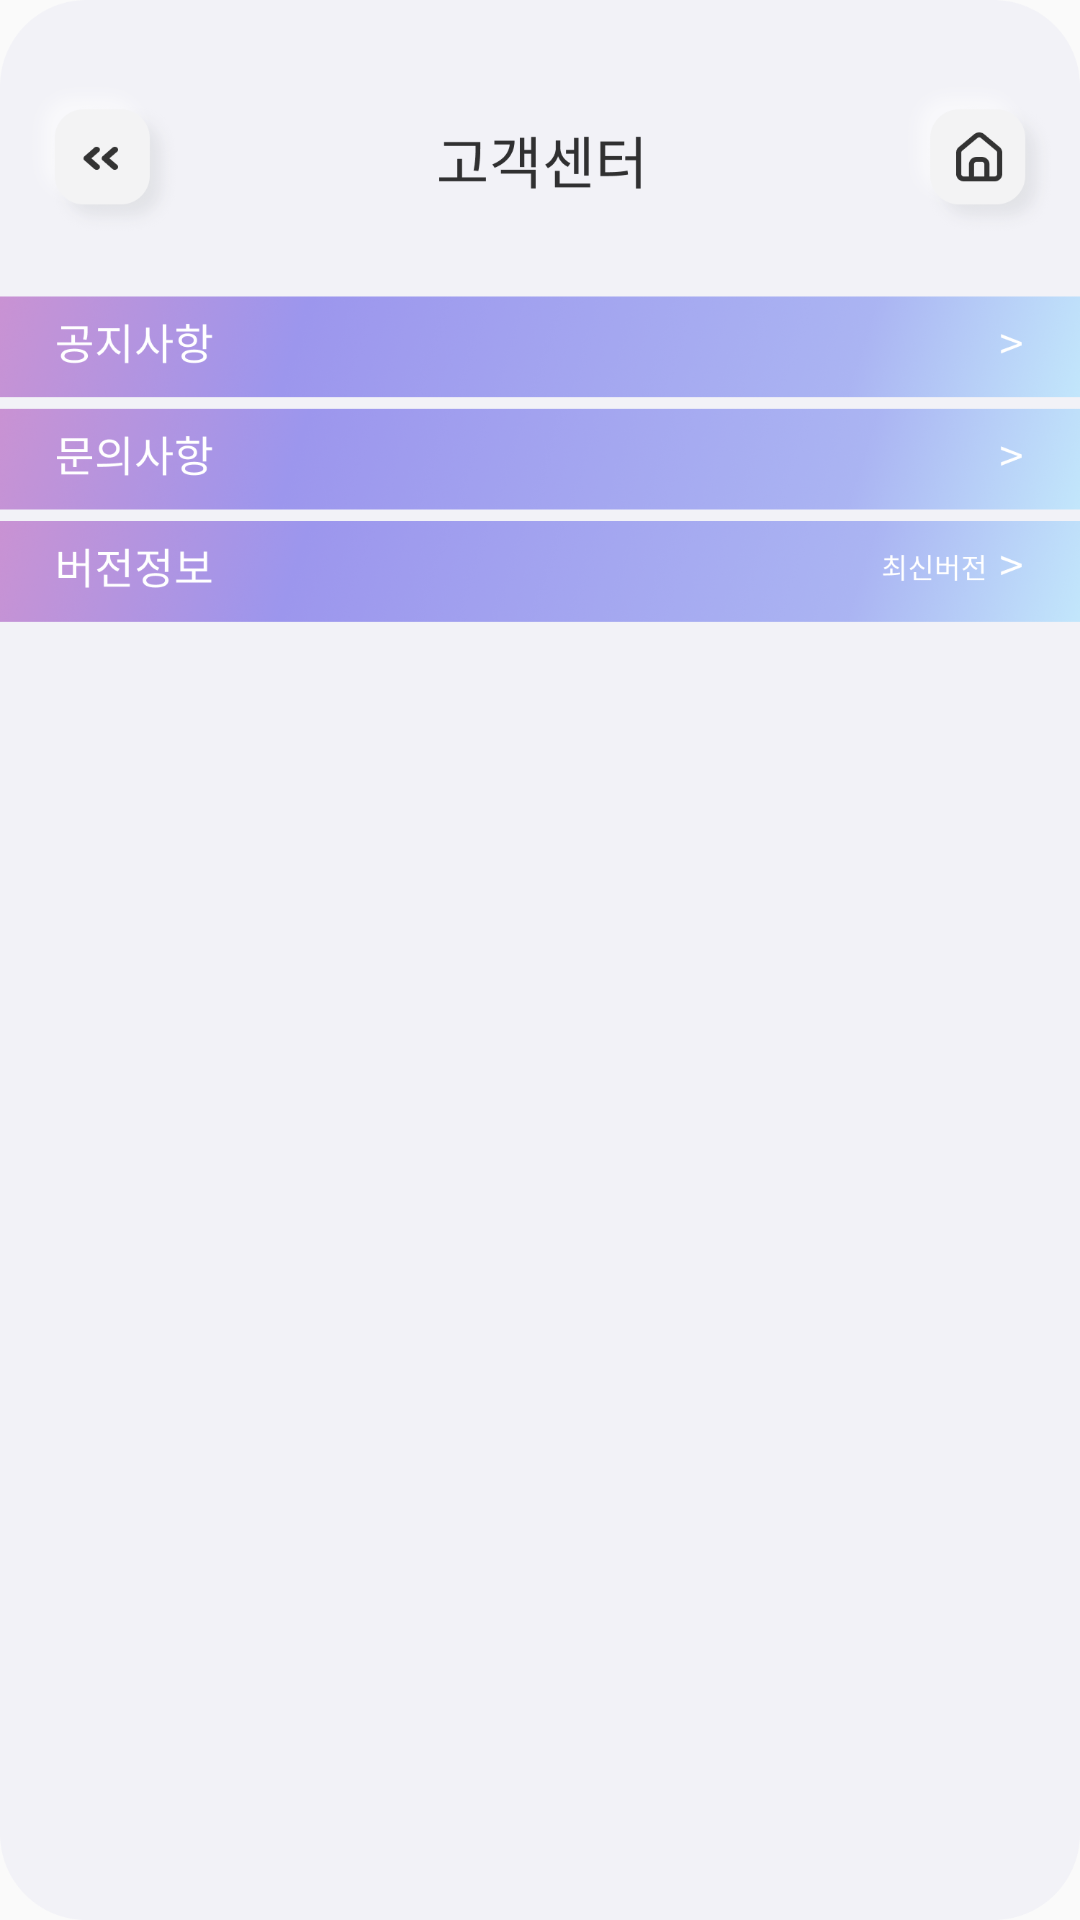

This screen was rendered from an Android layout file. Write that file and the resources it references.
<!-- AndroidManifest.xml: application theme Theme.Padiem -->
<!-- res/layout/activity_customer.xml -->
<?xml version="1.0" encoding="utf-8"?>
<LinearLayout
    xmlns:android="http://schemas.android.com/apk/res/android"
    xmlns:tools="http://schemas.android.com/tools"
    android:layout_width="match_parent"
    android:layout_height="match_parent"
    tools:context=".Customer"
    android:background="@drawable/cus">


    <FrameLayout
        android:layout_width="match_parent"
        android:layout_height="match_parent">


        <Button
            android:id="@+id/aa"
            android:layout_width="50dp"
            android:layout_height="50dp"
            android:background="#00FFFFFF"
            android:layout_marginLeft="10dp"
            android:layout_marginTop="30dp"/>

        <Button
            android:id="@+id/home"
            android:layout_width="50dp"
            android:layout_height="50dp"
            android:layout_marginLeft="350dp"
            android:layout_marginTop="40dp"
            android:background="#000000FF" />
        
        <Button
            android:id="@+id/gonggi_btn"
            android:layout_width="match_parent"
            android:layout_height="45dp"
            android:background="#00FFFFFF"
            android:layout_marginTop="120dp"/>

        <Button
            android:id="@+id/request_btn"
            android:layout_width="match_parent"
            android:layout_height="45dp"
            android:background="#00FFFFFF"
            android:layout_marginTop="160dp"/>

        <Button
            android:id="@+id/version_btn"
            android:layout_width="match_parent"
            android:layout_height="45dp"
            android:background="#00FFFFFF"
            android:layout_marginTop="210dp"/>




    </FrameLayout>
</LinearLayout>
<!-- resources referenced by this layout -->
<resources>
  <!-- drawable cus: png bitmap (drawable, 454993 bytes) -->
  <style name="Theme.Padiem" parent="Theme.AppCompat.Light.NoActionBar">
          
          <item name="colorPrimary">@color/purple_500</item>
          <item name="colorPrimaryVariant">@color/purple_700</item>
          <item name="colorOnPrimary">@color/white</item>
          
          <item name="colorSecondary">@color/teal_200</item>
          <item name="colorSecondaryVariant">@color/teal_700</item>
          <item name="colorOnSecondary">@color/black</item>
          
          <item name="android:statusBarColor" tools:targetApi="l">?attr/colorPrimaryVariant</item>
          
  
      </style>
  <!-- not gathered from this repository: default colours our renderer supplied (Android Studio template values) -->
  <color name="purple_500">#FF6200EE</color>
  <color name="purple_700">#FF3700B3</color>
  <color name="teal_200">#FF03DAC5</color>
  <color name="teal_700">#FF018786</color>
  <color name="black">#FF000000</color>
  <color name="white">#FFFFFFFF</color>
</resources>
